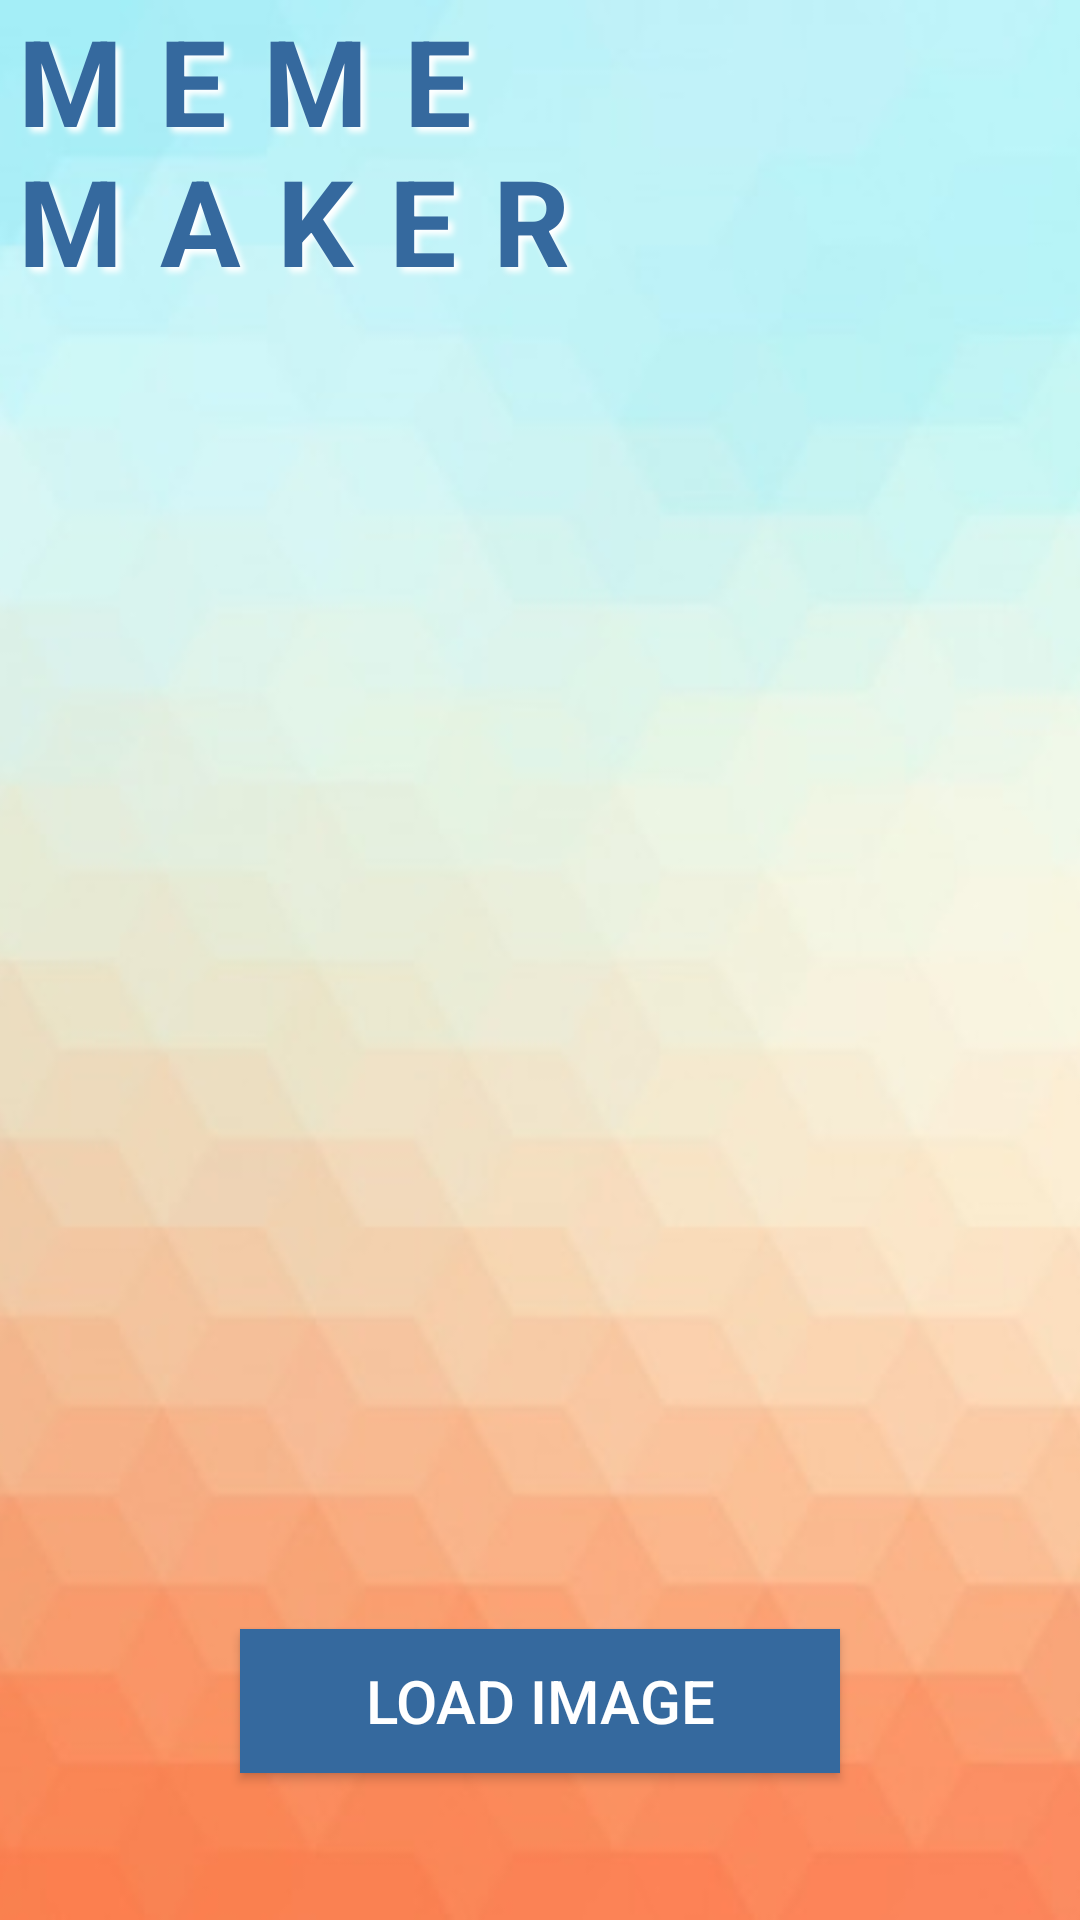

This screen was rendered from an Android layout file. Write that file and the resources it references.
<!-- AndroidManifest.xml: application theme AppTheme -->
<!-- res/layout/activity_gallery_image.xml -->
<?xml version="1.0" encoding="utf-8"?>
<RelativeLayout xmlns:android="http://schemas.android.com/apk/res/android"
    xmlns:tools="http://schemas.android.com/tools"
    android:layout_width="match_parent"
    android:layout_height="match_parent"
    tools:context="com.epicodus.mememaker.ui.GalleryImageActivity">

    <ImageView
        android:layout_width="wrap_content"
        android:layout_height="fill_parent"
        android:id="@+id/imageView"
        android:layout_centerHorizontal="true"
        android:src="@drawable/background"
        android:scaleType="centerCrop"
        android:layout_alignParentTop="true" />

    <TextView
        android:layout_width="wrap_content"
        android:layout_height="wrap_content"
        android:text="MEME MAKER"
        android:layout_alignParentTop="true"
        android:layout_centerHorizontal="true"
        android:textSize="40dp"
        android:textStyle="bold"
        android:letterSpacing=".3"
        android:textColor="#35699e"
        android:id="@+id/textView"
        android:shadowColor="#FFF"
        android:shadowDx="5"
        android:shadowDy="5"
        android:shadowRadius="5"/>

    <Button
        android:layout_width="wrap_content"
        android:layout_height="wrap_content"
        android:text="Load Image"
        android:id="@+id/loadImageButton"
        android:layout_alignParentBottom="true"
        android:layout_centerHorizontal="true"
        android:layout_marginBottom="49dp"
        android:width="200dp"
        android:textColor="#FFF"
        android:background="#35699e"
        android:textSize="20dp" />


    <ImageView
        android:layout_width="wrap_content"
        android:layout_height="wrap_content"
        android:id="@+id/targetImage"
        android:layout_marginTop="74dp" />


</RelativeLayout>
<!-- resources referenced by this layout -->
<resources>
  <!-- drawable background: jpg bitmap (drawable, 23698 bytes) -->
  <style name="AppTheme" parent="Theme.AppCompat.Light.DarkActionBar">
          
          <item name="colorPrimary">@color/colorPrimary</item>
          <item name="colorPrimaryDark">@color/colorPrimaryDark</item>
          <item name="colorAccent">@color/colorAccent</item>
      </style>
  <color name="colorPrimary">#607D8B</color>
  <color name="colorPrimaryDark">#455A64</color>
  <color name="colorAccent">#FF9800</color>
</resources>
